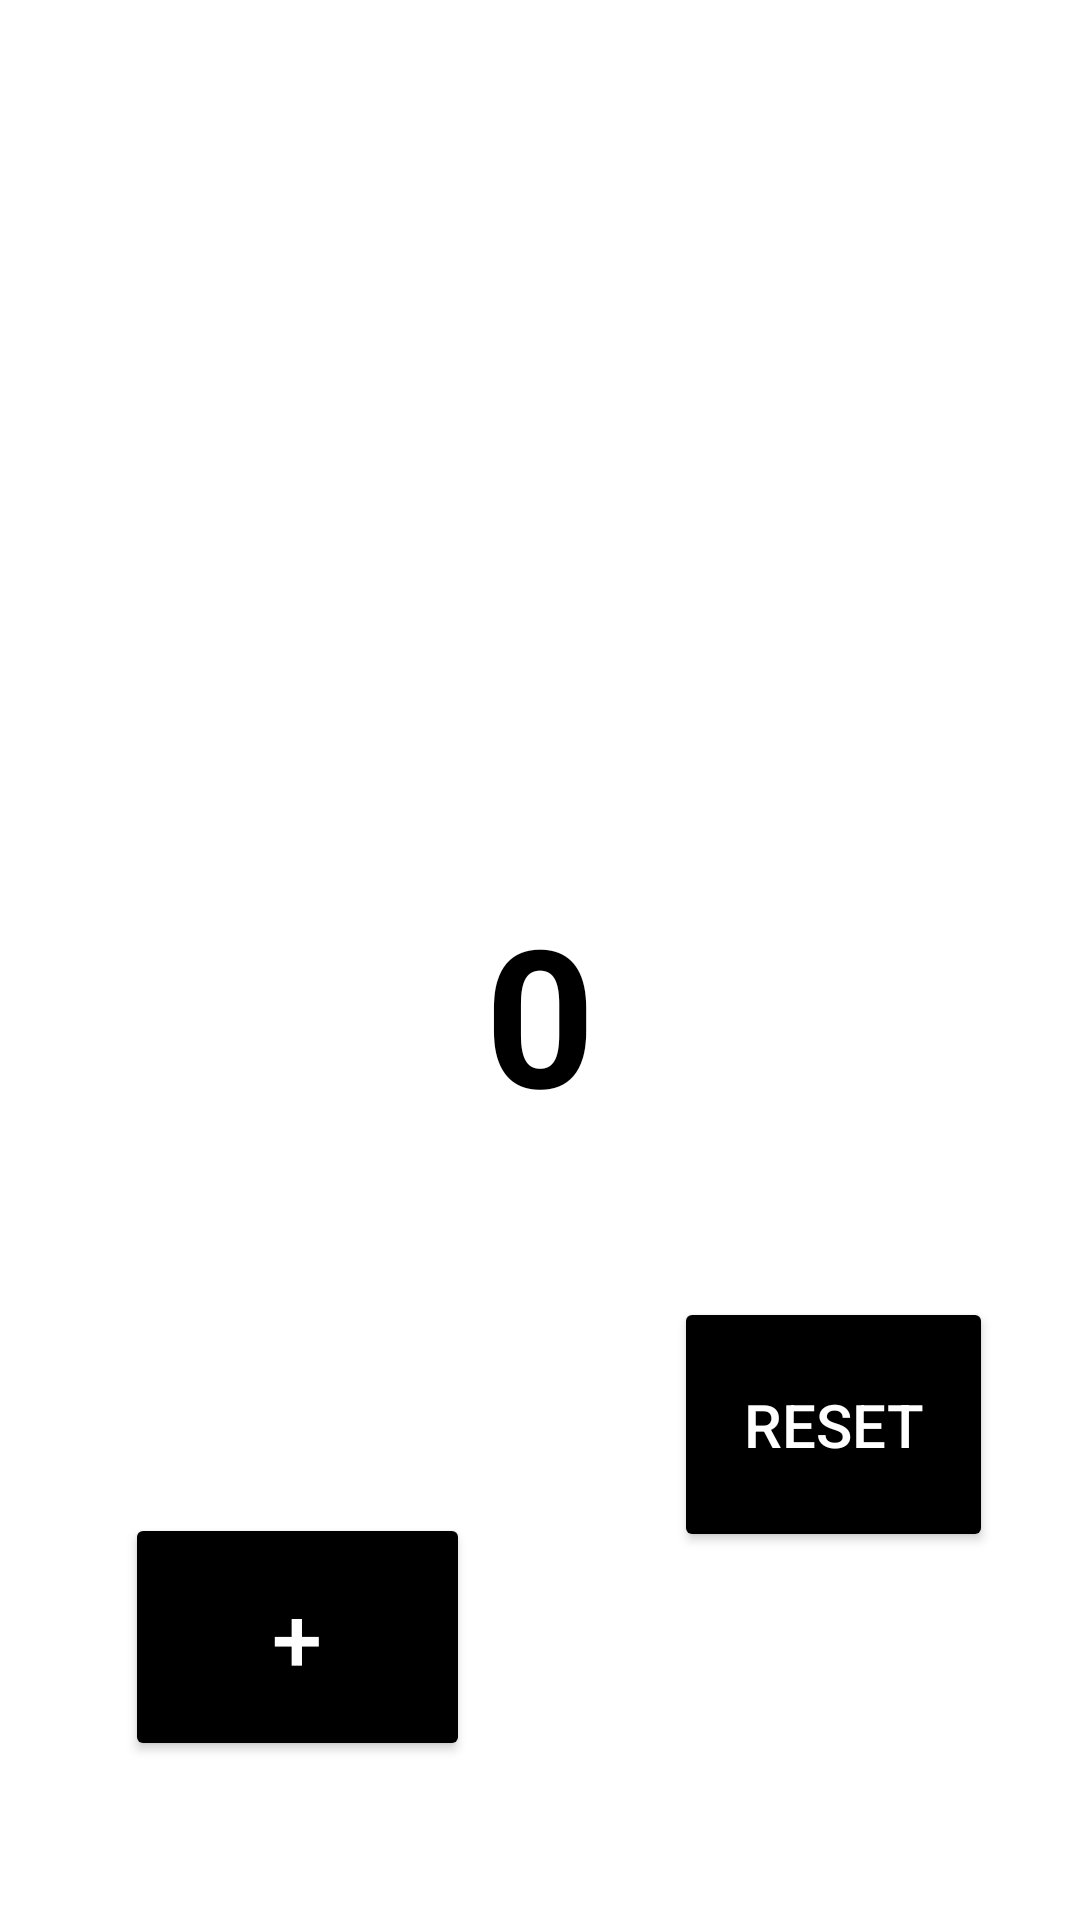

This screen was rendered from an Android layout file. Write that file and the resources it references.
<!-- AndroidManifest.xml: application theme Theme.ZikirCounter -->
<!-- res/layout/activity_home.xml -->
<?xml version="1.0" encoding="utf-8"?>
<RelativeLayout
    xmlns:android="http://schemas.android.com/apk/res/android"
    android:layout_width="match_parent"
    android:layout_height="match_parent"
    android:background="#FFFFFF"
    android:padding="16dp">


    <TextView
        android:id="@+id/numberTextView"
        android:layout_width="wrap_content"
        android:layout_height="wrap_content"
        android:layout_alignParentTop="true"
        android:layout_centerHorizontal="true"
        android:layout_marginTop="279dp"
        android:text="0"
        android:textColor="#000000"
        android:textSize="64sp"
        android:textStyle="bold" />

    <Button
        android:id="@+id/btn_plus"
        android:layout_width="115dp"
        android:layout_height="83dp"
        android:layout_below="@+id/numberTextView"
        android:layout_alignBottom="@+id/numberTextView"
        android:layout_marginTop="124dp"
        android:layout_marginEnd="5dp"
        android:layout_marginBottom="-207dp"
        android:layout_toStartOf="@+id/numberTextView"
        android:backgroundTint="#000000"
        android:text="+"
        android:textSize="30sp"
        android:textColor="#FFFFFF" />

    <Button
        android:id="@+id/btn_reset"
        android:layout_width="wrap_content"
        android:layout_height="85dp"
        android:layout_below="@+id/numberTextView"
        android:layout_alignStart="@+id/numberTextView"
        android:layout_alignEnd="@+id/numberTextView"
        android:layout_marginStart="63dp"
        android:layout_marginTop="52dp"
        android:layout_marginEnd="-133dp"
        android:backgroundTint="#000000"
        android:textSize="20sp"
        android:text="Reset"
        android:textColor="#FFFFFF" />

    <LinearLayout
        android:layout_width="match_parent"
        android:layout_height="match_parent"
        android:orientation="vertical">


    </LinearLayout>

</RelativeLayout>
<!-- resources referenced by this layout -->
<resources>
  <style name="Theme.ZikirCounter" parent="Base.Theme.ZikirCounter" />
  <style name="Base.Theme.ZikirCounter" parent="Theme.Material3.DayNight.NoActionBar">
          
          
      </style>
</resources>
